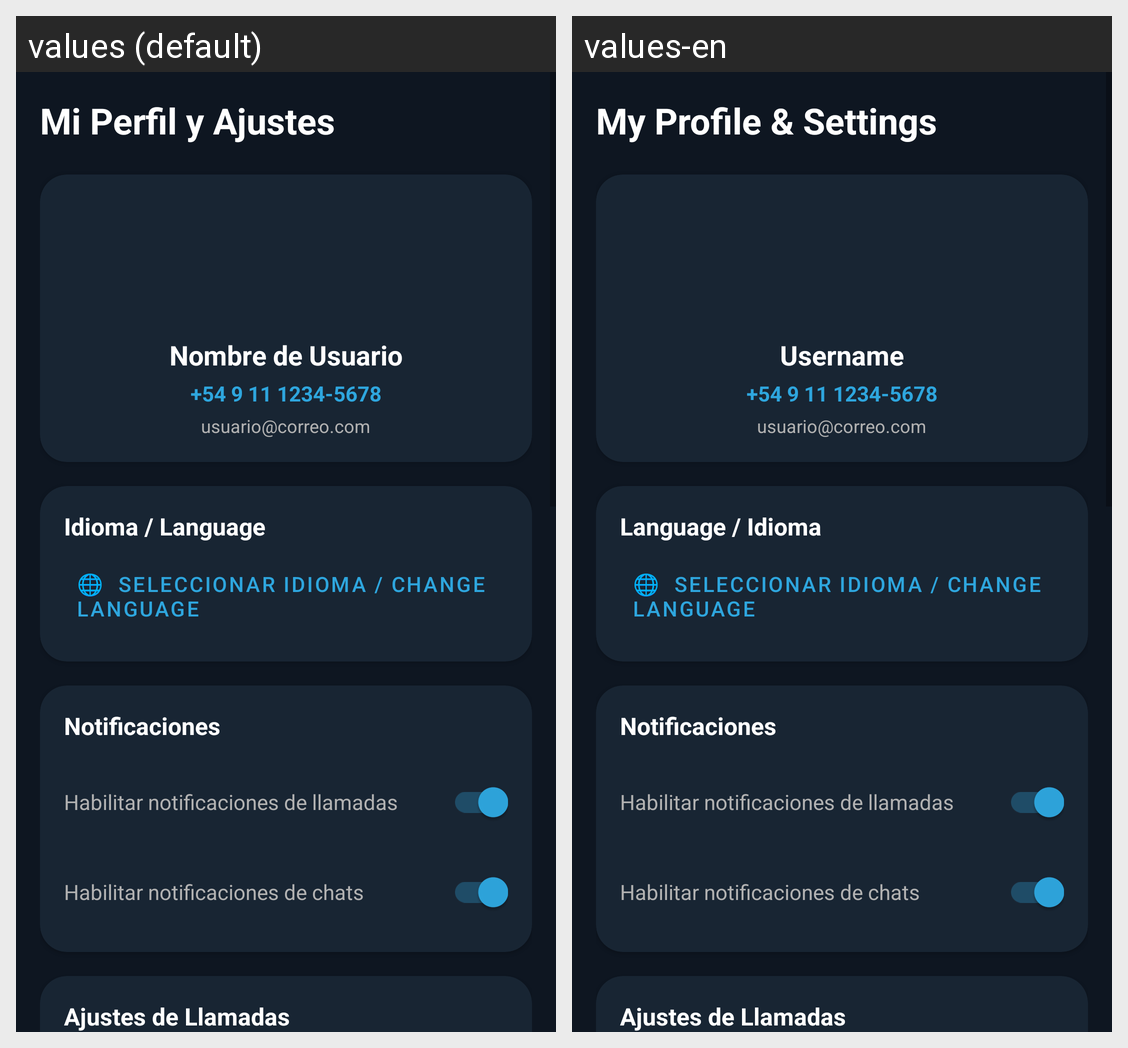

Strings drawn on this Android screen and how each of the app's shown locales translates them:
Android screen res/layout/fragment_profile.xml rendered under 2 locales, left to right: values (default), values-en. Device: Nexus 5 (rendered at 1080×1920; each locale shown at half size, 540×960, under a caption strip naming it); theme Theme.SimpleCallApp.
Strings drawn on this screen, with the default value and each locale's value (text and hints the layout hard-codes, and strings that could not be matched under every locale, appear in the picture but are not listed):

profile_title
  values: Mi Perfil y Ajustes
  values-en: My Profile & Settings

user_name_default
  values: Nombre de Usuario
  values-en: Username

language
  values: Idioma / Language
  values-en: Language / Idioma
